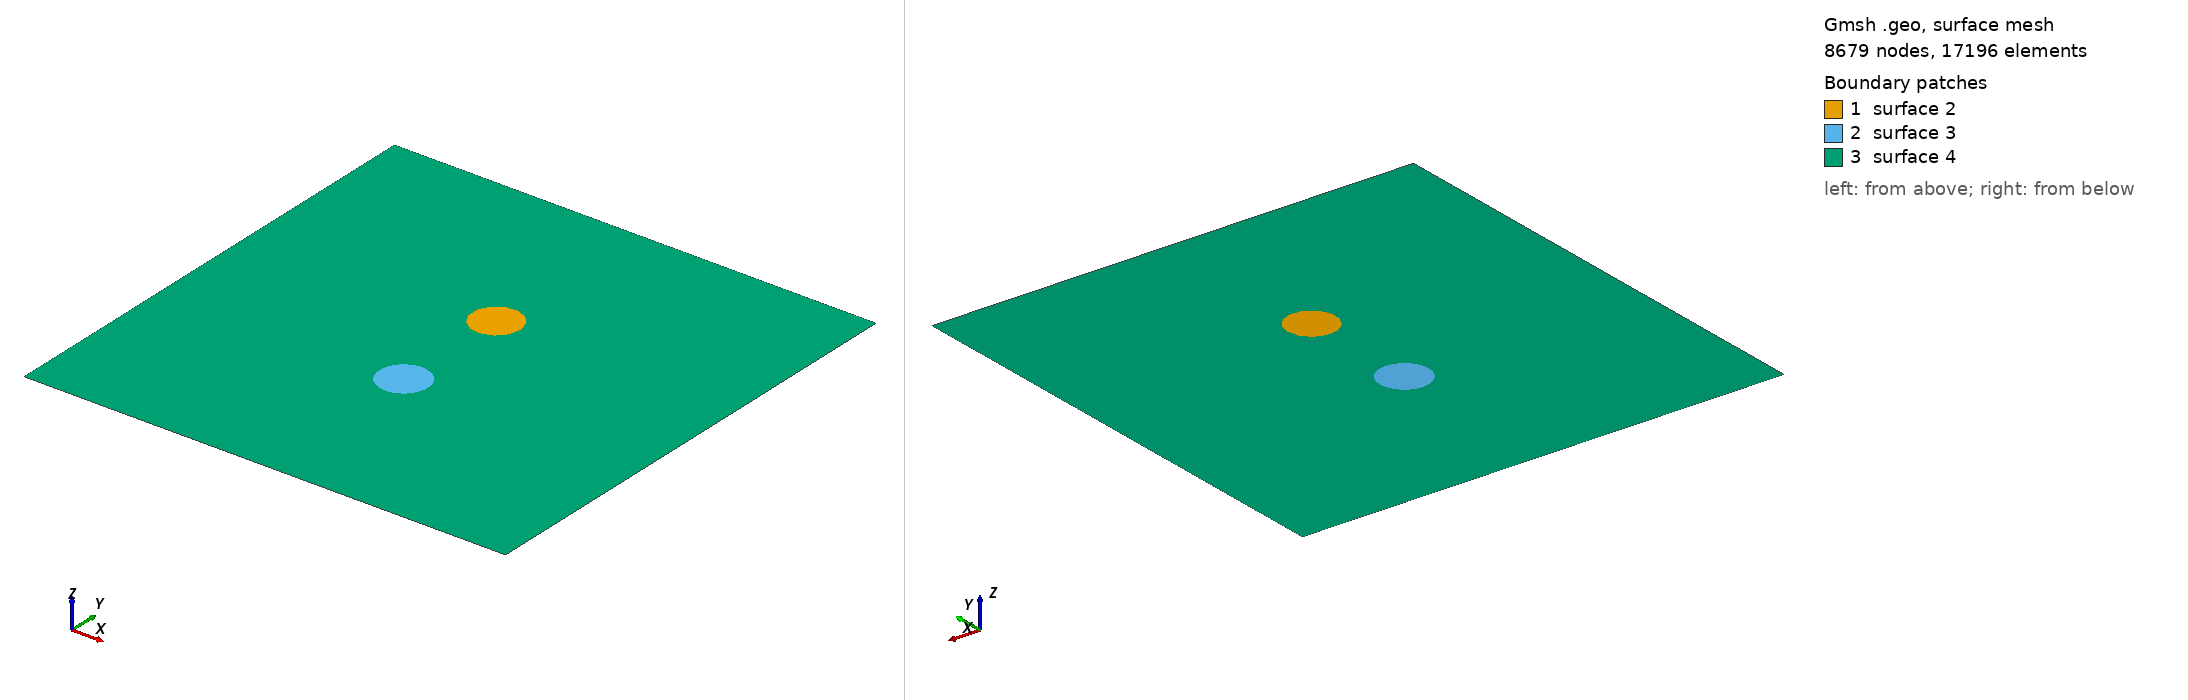

Gmsh geometry script, surface-meshed: 8679 nodes, 17196 surface elements. Boundary patches (legend numbers): 1 surface 2, 2 surface 3, 3 surface 4. Left view from above one corner, right view from below the opposite corner. The script declares no physical surfaces, so the legend lists its geometric surfaces. The drawing asked Gmsh for element sizes between 1% and 20% of the model's largest extent; the script's own settings can give other sizes.

=== 2_conductors_y.geo (drawn) ===
// Gmsh project created on Fri Apr 21 16:21:20 2023
SetFactory("OpenCASCADE");



//+
Rectangle(1) = {-1, -1, 0, 2, 2, 0};
//+
Circle(5) = {0, 0.25, 0, 0.1, 0, 2*Pi};
//+
Circle(6) = {0, -0.25, 0, 0.1, 0, 2*Pi};
//+

//+
Curve Loop(2) = {5};
//+
Plane Surface(2) = {2};
//+
Curve Loop(3) = {6};
//+
Plane Surface(3) = {3};

Coherence;

// 2d 2 - i1
// 2d 3 - i2
// 2d 4 - air

// 1d 1, 2, 3, 4 - 0 DC boundary

// 1d 6 - displacement boundary



//+
Transfinite Curve {5} = 200 Using Progression 1;
//+
//Transfinite Curve {6} = 200 Using Bump 1;


//+
Field[1] = Ball;
//+q
Field[1].Radius = 0.11;
//+
Field[1].Thickness = 0.0;
//+
Field[1].YCenter = -0.25;
//+
Field[1].VOut = 0.05;
//+
Field[1].VIn = 0.005;
//+

Background Field = 1;
//+
//+
